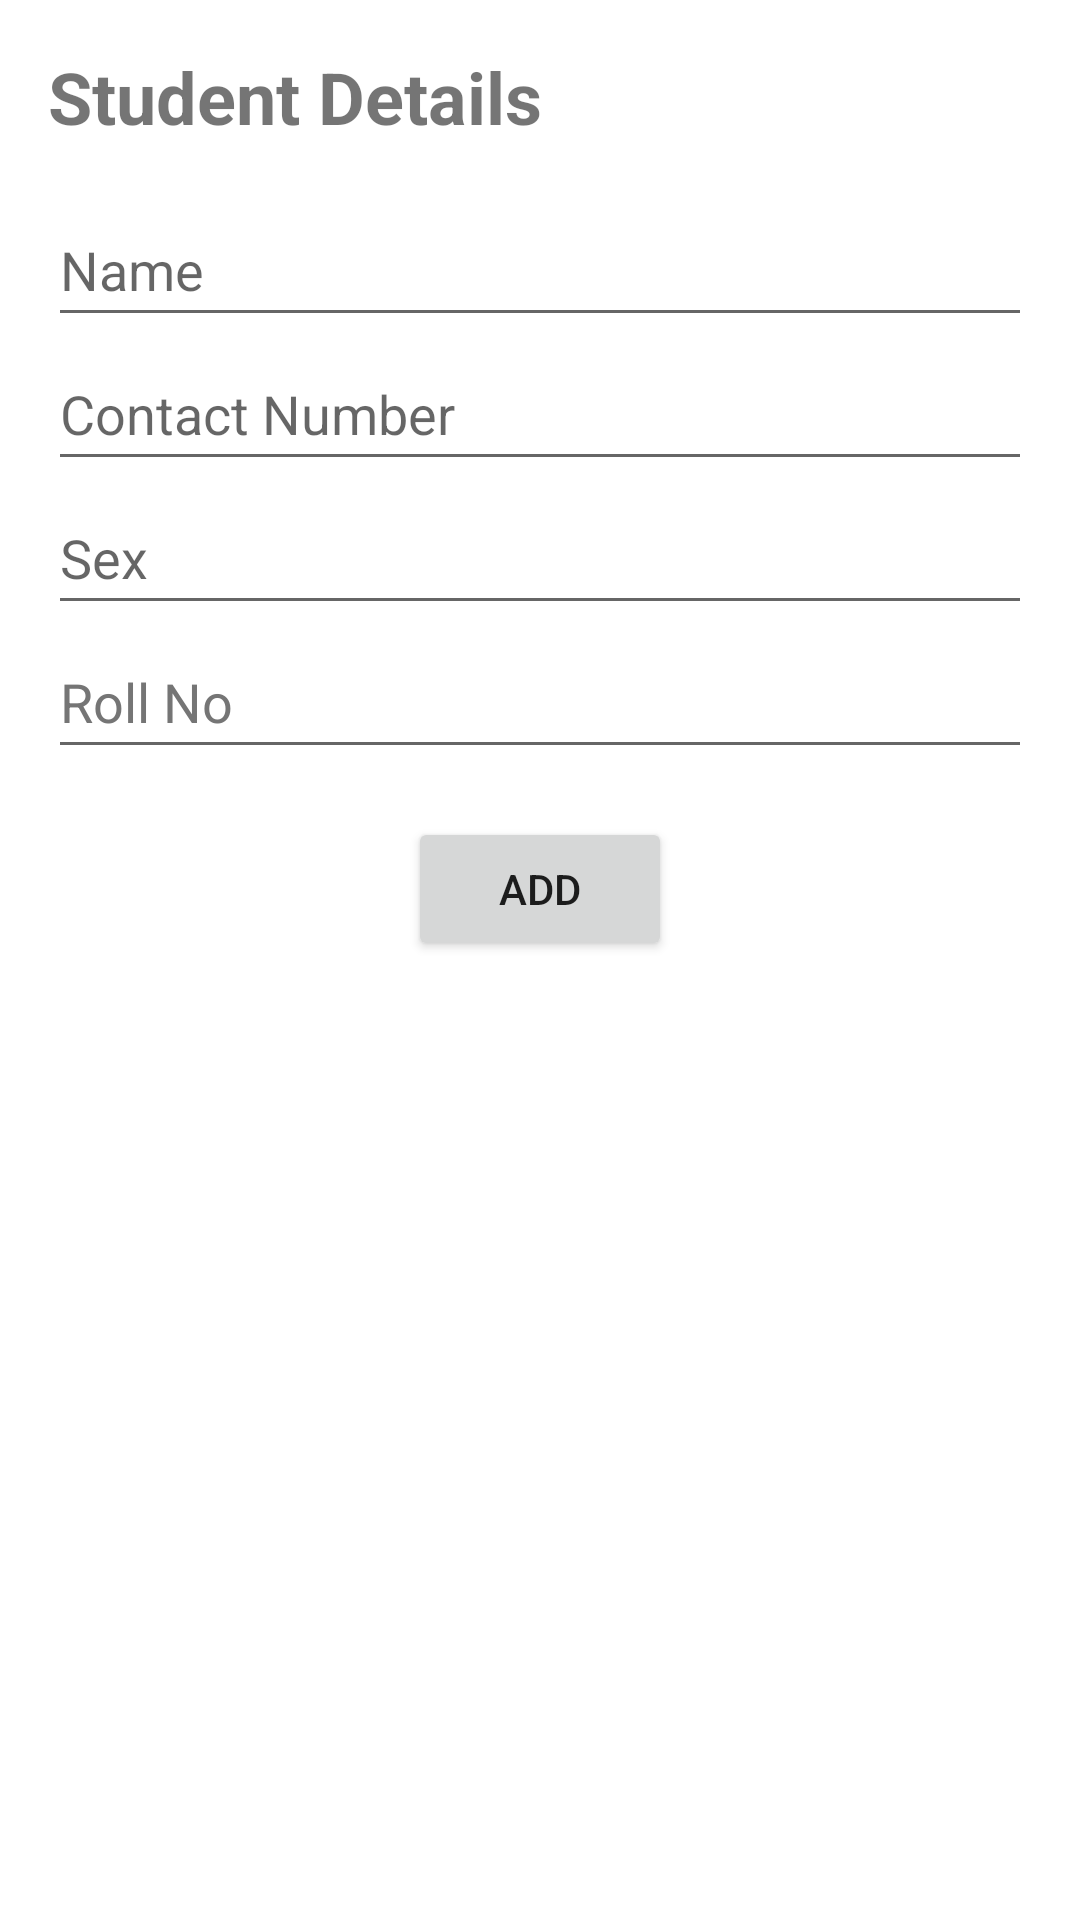

Write the Android layout XML for this screen, with the resource values it uses.
<!-- AndroidManifest.xml: application theme Theme.HopitalManagement -->
<!-- res/layout/patient_details.xml -->
<LinearLayout
    xmlns:android="http://schemas.android.com/apk/res/android"
    android:layout_width="match_parent"
    android:layout_height="match_parent"
    android:orientation="vertical"
    android:padding="16dp">

    <TextView
        android:layout_width="match_parent"
        android:layout_height="wrap_content"
        android:text="Student Details"
        android:textSize="24sp"
        android:textStyle="bold"
        android:layout_marginBottom="16dp"/>

    <EditText
        android:id="@+id/editTextName"
        android:layout_width="match_parent"
        android:layout_height="wrap_content"
        android:hint="@string/name"
        android:minHeight="48dp"
        android:inputType="text"
        android:importantForAutofill="no" />

    <EditText
        android:id="@+id/editTextAge"
        android:layout_width="match_parent"
        android:layout_height="wrap_content"
        android:hint="Contact Number"
        android:inputType="number"
        android:minHeight="48dp"
        android:importantForAutofill="no" />

    <EditText
        android:id="@+id/editTextAddress"
        android:layout_width="match_parent"
        android:layout_height="wrap_content"
        android:hint="@string/sex"
        android:minHeight="48dp"
        android:importantForAutofill="no"
        android:inputType="text" />

    <EditText
        android:id="@+id/editPatientProblem"
        android:layout_width="match_parent"
        android:layout_height="wrap_content"
        android:hint="Roll No"
        android:importantForAutofill="no"
        android:inputType="text"
        android:minHeight="48dp"
        android:textColorHint="#757575" />

    <Button
        android:id="@+id/buttonAdd"
        android:layout_width="wrap_content"
        android:layout_height="wrap_content"
        android:text="@string/add"
        android:layout_gravity="center_horizontal"
        android:layout_marginTop="16dp"/>

</LinearLayout>
<!-- resources referenced by this layout -->
<resources>
  <string name="add">Add</string>
  <string name="name">Name</string>
  <string name="sex">Sex</string>
  <style name="Theme.HopitalManagement" parent="Theme.MaterialComponents.DayNight.NoActionBar">
          
          <item name="colorPrimary">@color/purple_500</item>
          <item name="colorPrimaryVariant">@color/purple_700</item>
          <item name="colorOnPrimary">@color/white</item>
          
          <item name="colorSecondary">@color/teal_200</item>
          <item name="colorSecondaryVariant">@color/teal_700</item>
          <item name="colorOnSecondary">@color/black</item>
          
          <item name="android:statusBarColor">?attr/colorPrimaryVariant</item>
          
      </style>
  <!-- not gathered from this repository: default colours our renderer supplied (Android Studio template values) -->
  <color name="purple_500">#FF6200EE</color>
  <color name="purple_700">#FF3700B3</color>
  <color name="teal_200">#FF03DAC5</color>
  <color name="teal_700">#FF018786</color>
  <color name="black">#FF000000</color>
  <color name="white">#FFFFFFFF</color>
</resources>
